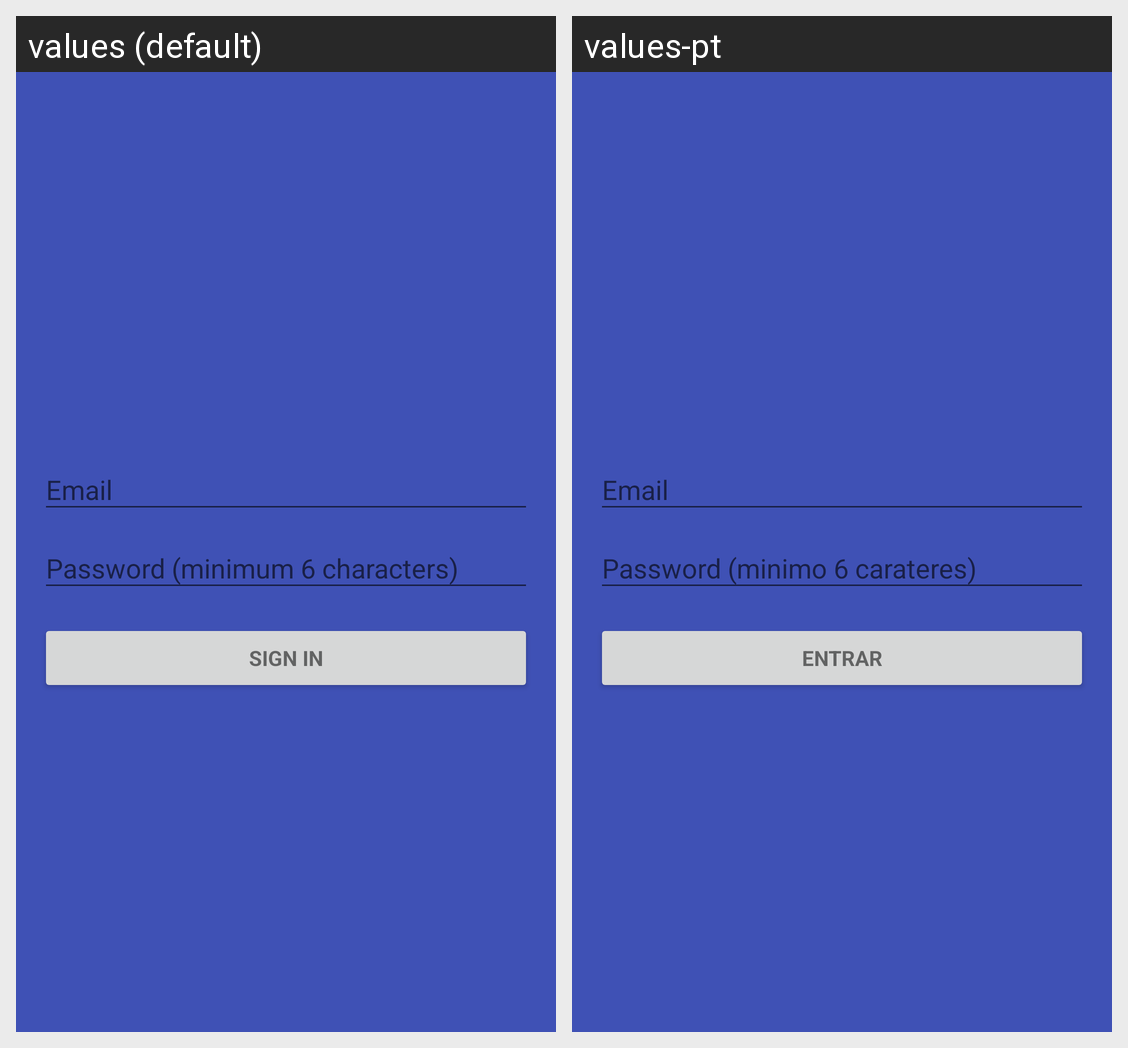

For this localized Android screen grid, give each drawn string resource with its value in every locale shown.
Android screen res/layout/activity_login_email.xml rendered under 2 locales, left to right: values (default), values-pt. Device: Nexus 5 (rendered at 1080×1920; each locale shown at half size, 540×960, under a caption strip naming it); theme AppTheme.
Strings drawn on this screen, with the default value and each locale's value (text and hints the layout hard-codes, and strings that could not be matched under every locale, appear in the picture but are not listed):

action_sign_in_short
  values: Sign in
  values-pt: Entrar

action_sign_in
  values: Sign in
  values-pt: Entrar
